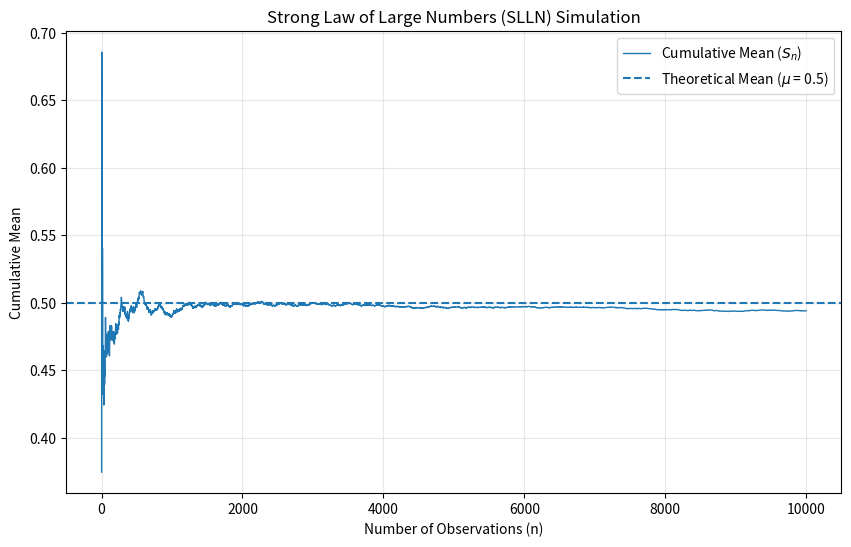

Source code (Python): (Note: this script raises an exception after producing the figure.)
"""
SLLN Simulation Script

This script demonstrates the Strong Law of Large Numbers (SLLN) using simulation.
We generate i.i.d. samples from Uniform(0,1), compute the cumulative sample mean S_n,
and visualize its convergence to the theoretical mean μ = 0.5.

Output:
    - ../results/figures/slln_convergence.png
"""

import numpy as np
import matplotlib.pyplot as plt
import os


def run_slln_simulation(n: int = 10000, seed: int | None = None, save_path: str = "../results/figures/slln_convergence.png"):
    """
    Runs a simulation for the Strong Law of Large Numbers (SLLN).

    The SLLN states that for i.i.d. random variables with finite expected value μ,
    the sample mean converges to μ almost surely as n → ∞.

    In this simulation:
        - X_i ~ Uniform(0,1)
        - μ = 0.5

    Parameters:
        n (int): Number of observations (sample size).
        seed (int | None): Random seed for reproducibility (optional).
        save_path (str): File path for saving the output figure.

    Returns:
        tuple[np.ndarray, np.ndarray]:
            - cumulative_indices: array of indices 1..n
            - cumulative_mean: cumulative sample mean values S_n
    """
    # Set seed (optional) to make results reproducible
    if seed is not None:
        np.random.seed(seed)

    # Theoretical mean of Uniform(0,1)
    mu = 0.5

    # Generate n i.i.d. samples from Uniform(0,1)
    data = np.random.uniform(0, 1, n)

    # Compute S_n = (X1 + ... + Xn)/n for n = 1..N (single sample path)
    cumulative_indices = np.arange(1, n + 1)
    cumulative_mean = np.cumsum(data) / cumulative_indices

    # Plot convergence of the sample mean to the theoretical mean μ
    plt.figure(figsize=(10, 6))
    plt.plot(
        cumulative_indices,
        cumulative_mean,
        label="Cumulative Mean ($S_n$)",
        linewidth=1
    )

    # Reference line for the theoretical mean
    plt.axhline(y=mu, linestyle="--", label=f"Theoretical Mean ($\\mu$ = {mu})")

    plt.title("Strong Law of Large Numbers (SLLN) Simulation")
    plt.xlabel("Number of Observations (n)")
    plt.ylabel("Cumulative Mean")
    plt.legend()
    plt.grid(True, alpha=0.3)

    # Ensure output directory exists before saving
    os.makedirs(os.path.dirname(save_path), exist_ok=True)
    plt.savefig(save_path)

    print(f"SLLN simulation complete. Figure saved to {save_path}")
    plt.show()

    return cumulative_indices, cumulative_mean


if __name__ == "__main__":
    run_slln_simulation(n=10000, seed=42)
